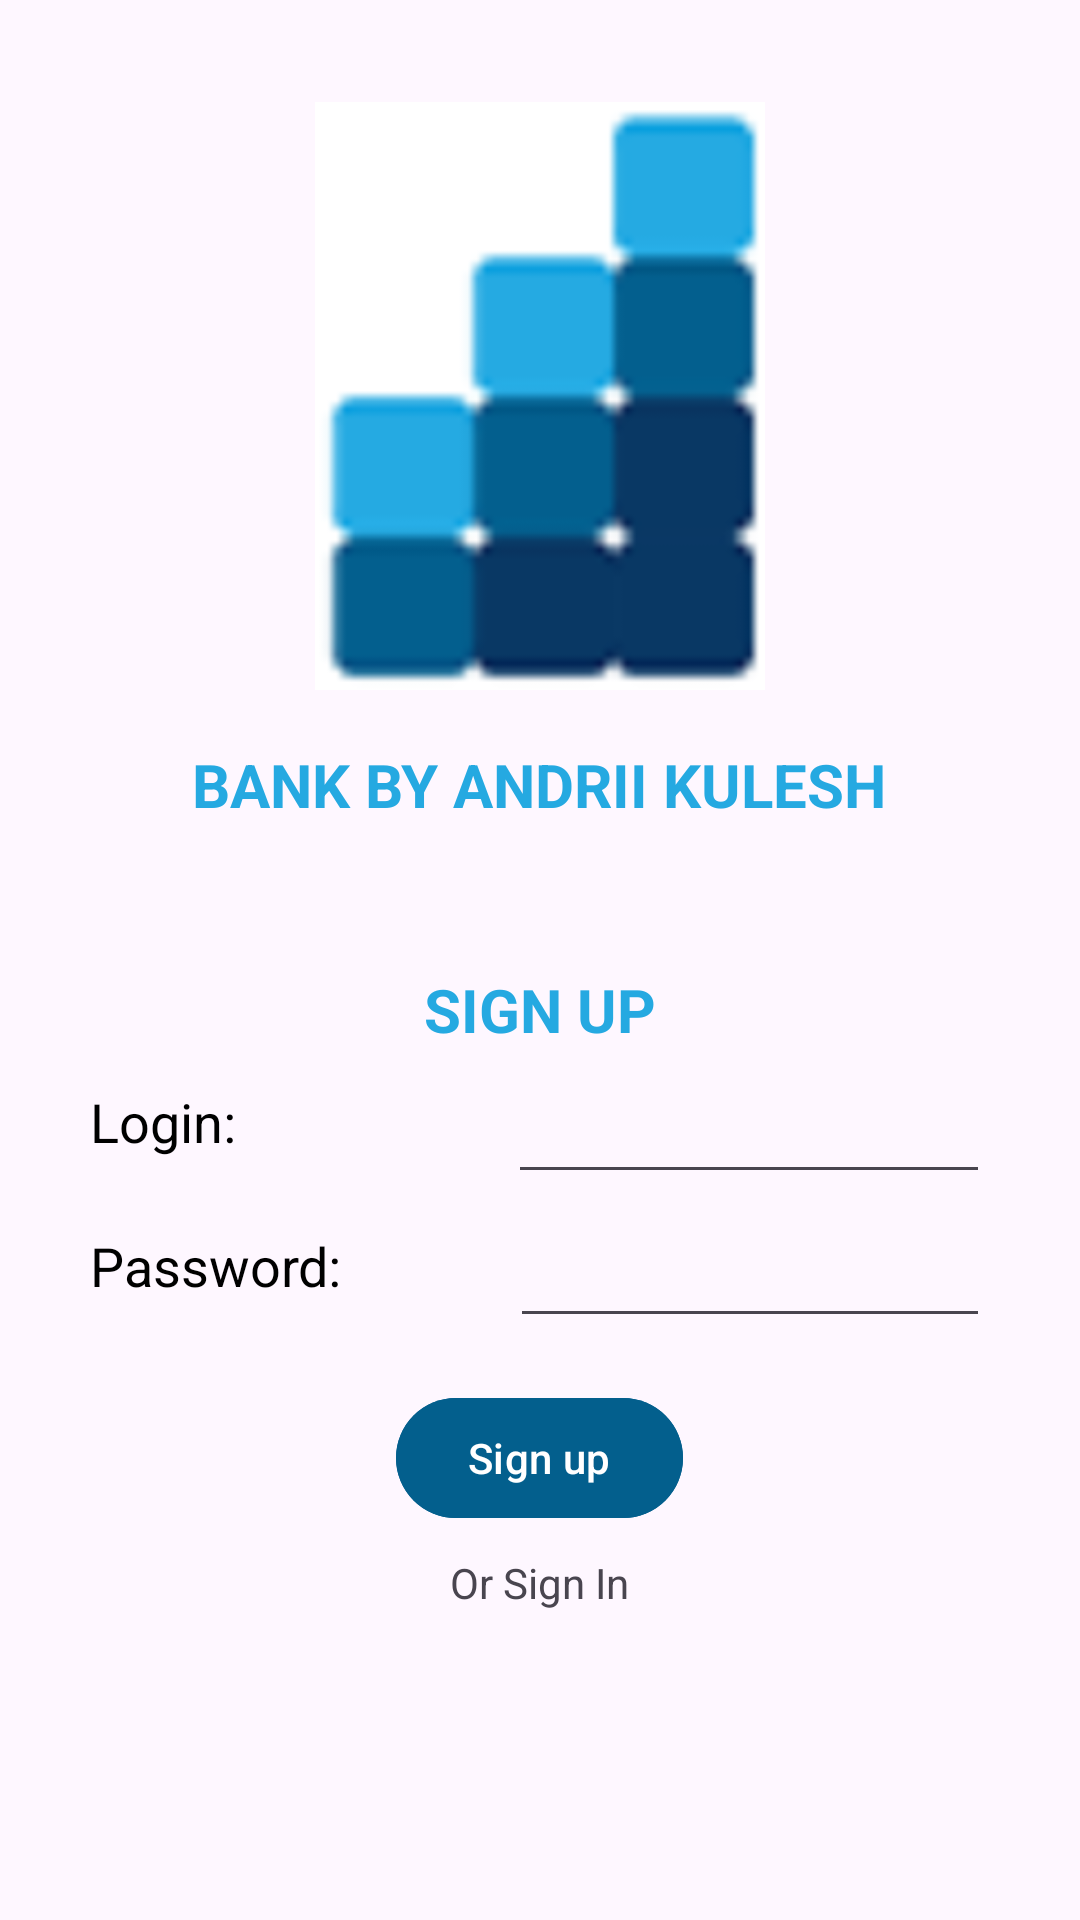

The Android layout XML behind this screen, and the referenced resources:
<!-- AndroidManifest.xml: application theme Theme.BankingApp -->
<!-- res/layout/fragment_sign_up.xml -->
<?xml version="1.0" encoding="utf-8"?>
<LinearLayout xmlns:android="http://schemas.android.com/apk/res/android"
    android:layout_width="match_parent"
    android:layout_height="match_parent"
    xmlns:tools="http://schemas.android.com/tools"
    android:gravity="center_horizontal"
    android:orientation="vertical">

    <com.google.android.material.imageview.ShapeableImageView
        android:layout_width="150dp"
        android:layout_height="200dp"
        android:layout_marginTop="32dp"
        android:src="@drawable/img_logo" />

    <com.google.android.material.textview.MaterialTextView
        android:layout_width="wrap_content"
        android:layout_height="wrap_content"
        android:layout_marginTop="16dp"
        android:layout_marginBottom="48dp"
        android:text="BANK BY ANDRII KULESH"
        android:textColor="@color/main_cyan"
        android:textSize="20sp"
        android:textStyle="bold" />

    <com.google.android.material.textview.MaterialTextView
        android:layout_width="wrap_content"
        android:layout_height="wrap_content"
        android:text="SIGN UP"
        android:textColor="@color/main_cyan"
        android:textSize="20sp"
        android:textStyle="bold" />

    <LinearLayout
        android:id="@+id/ll_credits_rate_section"
        android:layout_width="match_parent"
        android:layout_marginHorizontal="30dp"
        android:layout_height="wrap_content"
        android:gravity="center_vertical"
        android:orientation="horizontal">

        <com.google.android.material.textview.MaterialTextView
            android:layout_width="wrap_content"
            android:layout_height="wrap_content"
            android:layout_marginEnd="8dp"
            android:layout_weight="1"
            android:text="Login:        "
            android:textColor="@color/black"
            android:textSize="18sp" />

        <com.google.android.material.textfield.TextInputEditText
            android:id="@+id/et_email"
            android:layout_width="0dp"
            android:layout_height="48dp"
            android:layout_marginStart="8dp"
            android:layout_weight="4"
            android:inputType="textEmailAddress"
            tools:text="andrii@kulesh.com" />

    </LinearLayout>

    <LinearLayout
        android:id="@+id/ll_credits_amount_section"
        android:layout_width="match_parent"
        android:layout_height="wrap_content"
        android:layout_marginHorizontal="30dp"
        android:gravity="center_vertical"
        android:orientation="horizontal">

        <com.google.android.material.textview.MaterialTextView
            android:layout_width="wrap_content"
            android:layout_height="wrap_content"
            android:layout_marginEnd="8dp"
            android:layout_weight="1"
            android:text="Password:"
            android:textColor="@color/black"
            android:textSize="18sp" />

        <com.google.android.material.textfield.TextInputEditText
            android:id="@+id/et_password"
            android:layout_width="0dp"
            android:layout_height="48dp"
            android:layout_marginStart="8dp"
            android:layout_weight="4"
            android:inputType="textPassword"
            tools:text="100" />

    </LinearLayout>

    <com.google.android.material.button.MaterialButton
        android:id="@+id/button_sign_up"
        android:layout_width="wrap_content"
        android:layout_height="wrap_content"
        android:layout_marginTop="16dp"
        android:layout_marginBottom="8dp"
        android:backgroundTint="@color/main_blue"
        android:text="Sign up" />

    <com.google.android.material.textview.MaterialTextView
        android:id="@+id/button_to_sign_in"
        android:layout_width="wrap_content"
        android:layout_height="wrap_content"
        android:text="Or Sign In"/>

</LinearLayout>
<!-- resources referenced by this layout -->
<resources>
  <color name="black">#FF000000</color>
  <color name="main_blue">#035F8D</color>
  <color name="main_cyan">#25A9E1</color>
  <!-- drawable img_logo: png bitmap (drawable, 21569 bytes) -->
  <style name="Theme.BankingApp" parent="Base.Theme.BankingApp" />
  <style name="Base.Theme.BankingApp" parent="Theme.Material3.Light.NoActionBar">
          
          
      </style>
</resources>
